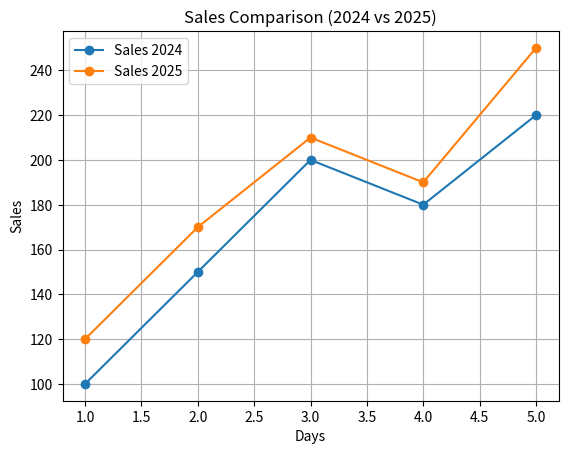
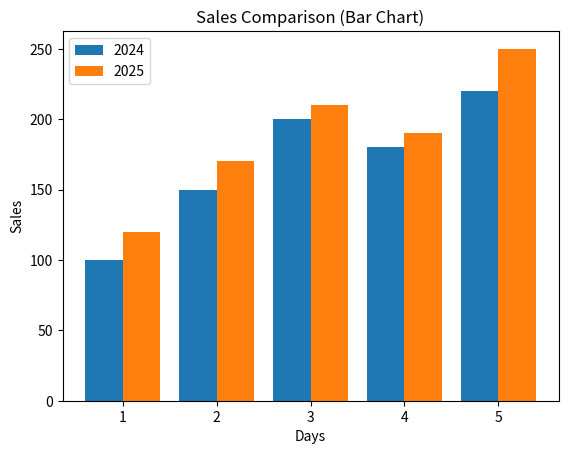
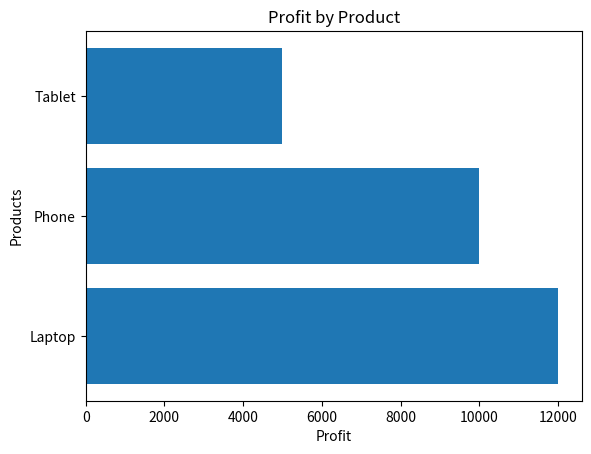

Write the Python code that produced these figures, in order.
import matplotlib.pyplot as plt

# Sample Data
days = [1, 2, 3, 4, 5]
sales_2024 = [100, 150, 200, 180, 220]
sales_2025 = [120, 170, 210, 190, 250]

# 1. Line Chart Comparison
plt.figure()
plt.plot(days, sales_2024, marker='o', label="Sales 2024")
plt.plot(days, sales_2025, marker='o', label="Sales 2025")

plt.title("Sales Comparison (2024 vs 2025)")
plt.xlabel("Days")
plt.ylabel("Sales")
plt.legend()
plt.grid()

plt.show()


# 2. Bar Chart Comparison
x = range(len(days))

plt.figure()
plt.bar(x, sales_2024, width=0.4, label="2024")
plt.bar([i + 0.4 for i in x], sales_2025, width=0.4, label="2025")

plt.title("Sales Comparison (Bar Chart)")
plt.xlabel("Days")
plt.ylabel("Sales")
plt.xticks([i + 0.2 for i in x], days)
plt.legend()

plt.show()


# 3. Horizontal Bar Chart
products = ["Laptop", "Phone", "Tablet"]
profits = [12000, 10000, 5000]

plt.figure()
plt.barh(products, profits)

plt.title("Profit by Product")
plt.xlabel("Profit")
plt.ylabel("Products")

plt.show()
